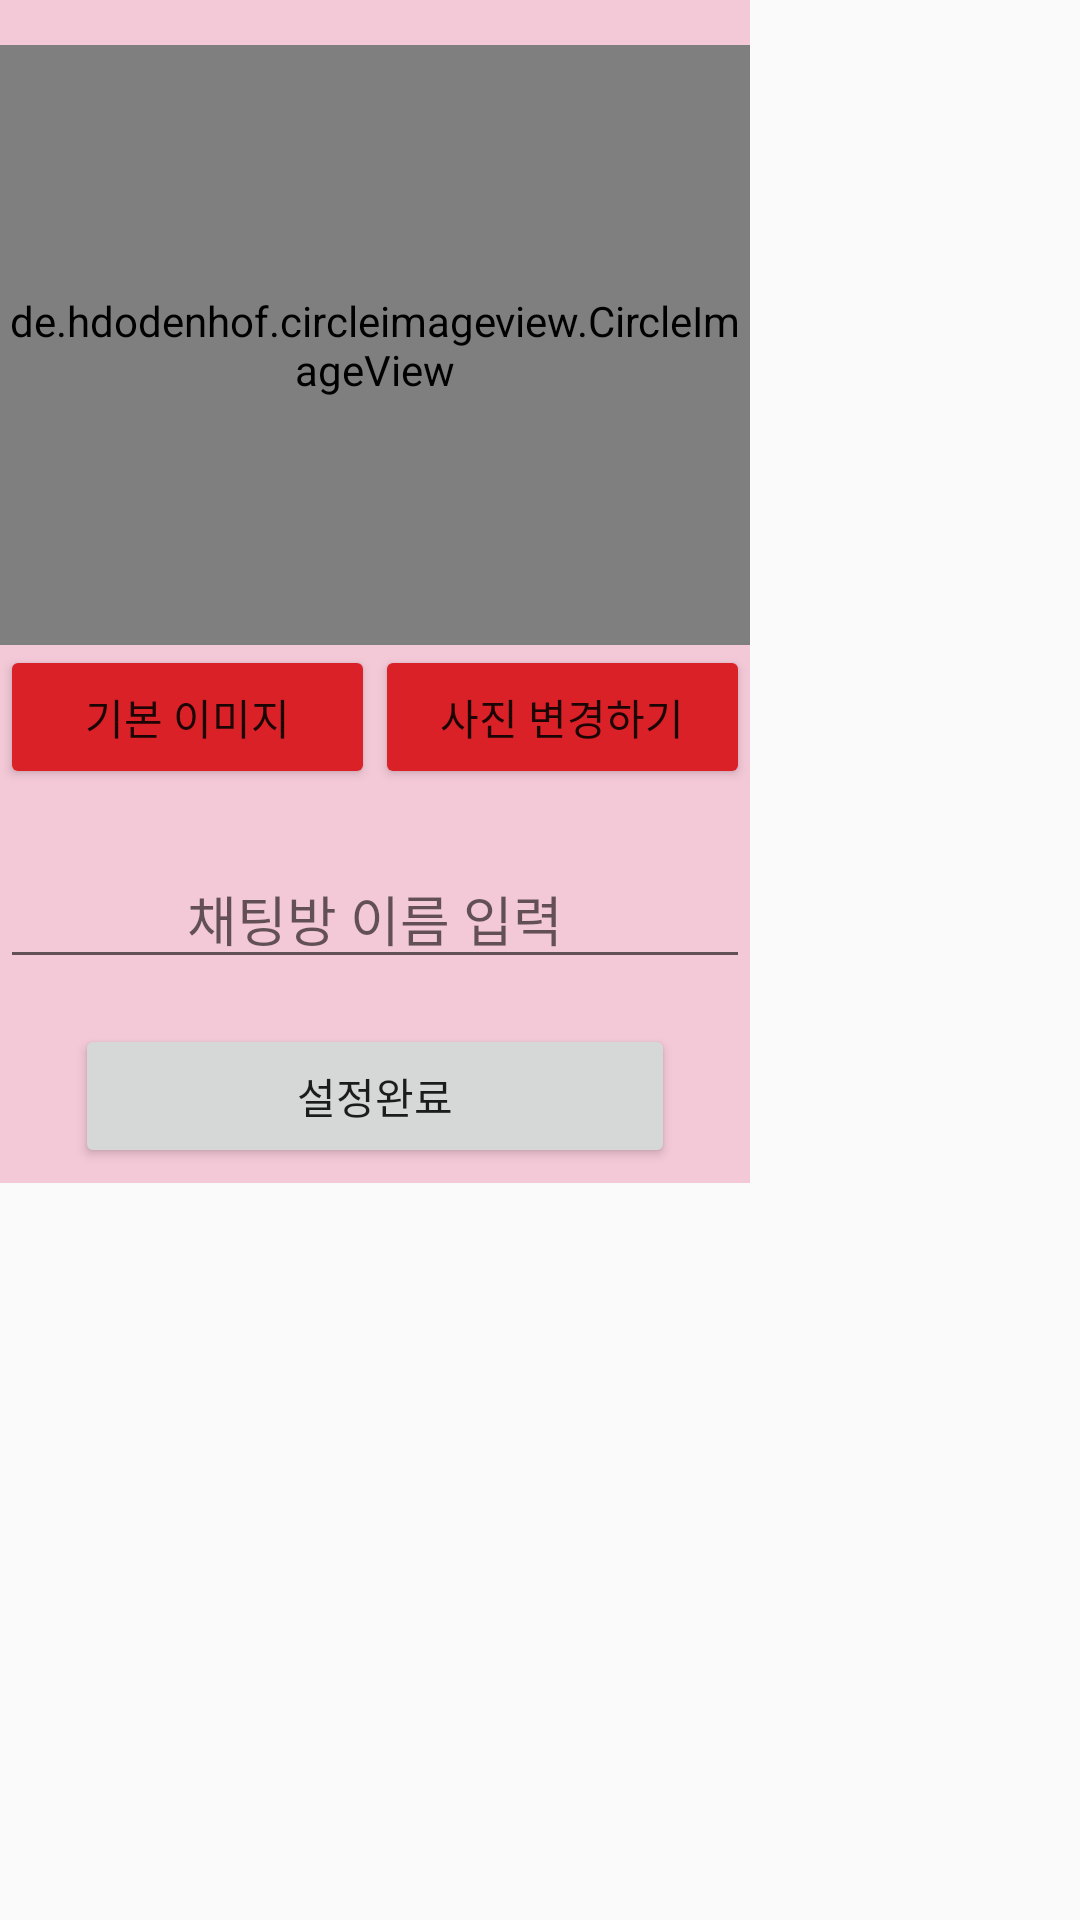

Layout XML and referenced resources for this Android screen:
<!-- AndroidManifest.xml: application theme Theme.AppCompat.Light.NoActionBar -->
<!-- res/layout/activity_create_room_meta.xml -->
<?xml version="1.0" encoding="utf-8"?>
<ScrollView xmlns:android="http://schemas.android.com/apk/res/android"
    xmlns:tools="http://schemas.android.com/tools"
    android:id="@+id/scroll_view"
    android:layout_width="wrap_content"
    android:layout_height="wrap_content"
    tools:context=".CreateRoomMetaActivity">

    <RelativeLayout
        android:layout_width="wrap_content"
        android:layout_height="wrap_content"
        android:background="@color/backgroundCreateRoomMeta">

        <de.hdodenhof.circleimageview.CircleImageView
            android:id="@+id/chat_image"
            android:layout_width="250dp"
            android:layout_height="200dp"
            android:layout_alignParentTop="true"
            android:layout_centerHorizontal="true"
            android:layout_marginTop="15dp"
            android:src="@drawable/knu_mark_white" />

        <Button
            android:id="@+id/original_image"
            android:layout_width="125dp"
            android:layout_height="wrap_content"
            android:layout_below="@id/chat_image"
            android:layout_alignParentStart="true"
            android:backgroundTint="@color/colorKNU"
            android:text="기본 이미지" />
        <Button
            android:id="@+id/select_image"
            android:layout_width="125dp"
            android:layout_height="wrap_content"
            android:layout_below="@id/chat_image"
            android:layout_toRightOf="@id/original_image"
            android:backgroundTint="@color/colorKNU"
            android:text="사진 변경하기" />
        <EditText
            android:id="@+id/chat_name_text"
            android:layout_marginTop="20dp"
            android:inputType="text"
            android:gravity="center"
            android:layout_below="@id/select_image"
            android:layout_width="250dp"
            android:layout_height="wrap_content"
            android:layout_centerHorizontal="true"
            android:hint="채팅방 이름 입력"/>
        <Button
            android:id="@+id/create_complete"
            android:layout_marginBottom="5dp"
            android:layout_marginTop="15dp"
            android:layout_below="@id/chat_name_text"
            android:layout_width="200dp"
            android:layout_height="wrap_content"
            android:layout_centerHorizontal="true"
            android:layout_centerVertical="true"
            android:text="설정완료"/>
    </RelativeLayout>
</ScrollView>
<!-- resources referenced by this layout -->
<resources>
  <color name="backgroundCreateRoomMeta">#D7F3C0D1</color>
  <color name="colorKNU">#da2127</color>
  <!-- drawable knu_mark_white: png bitmap (drawable, 150748 bytes) -->
</resources>
